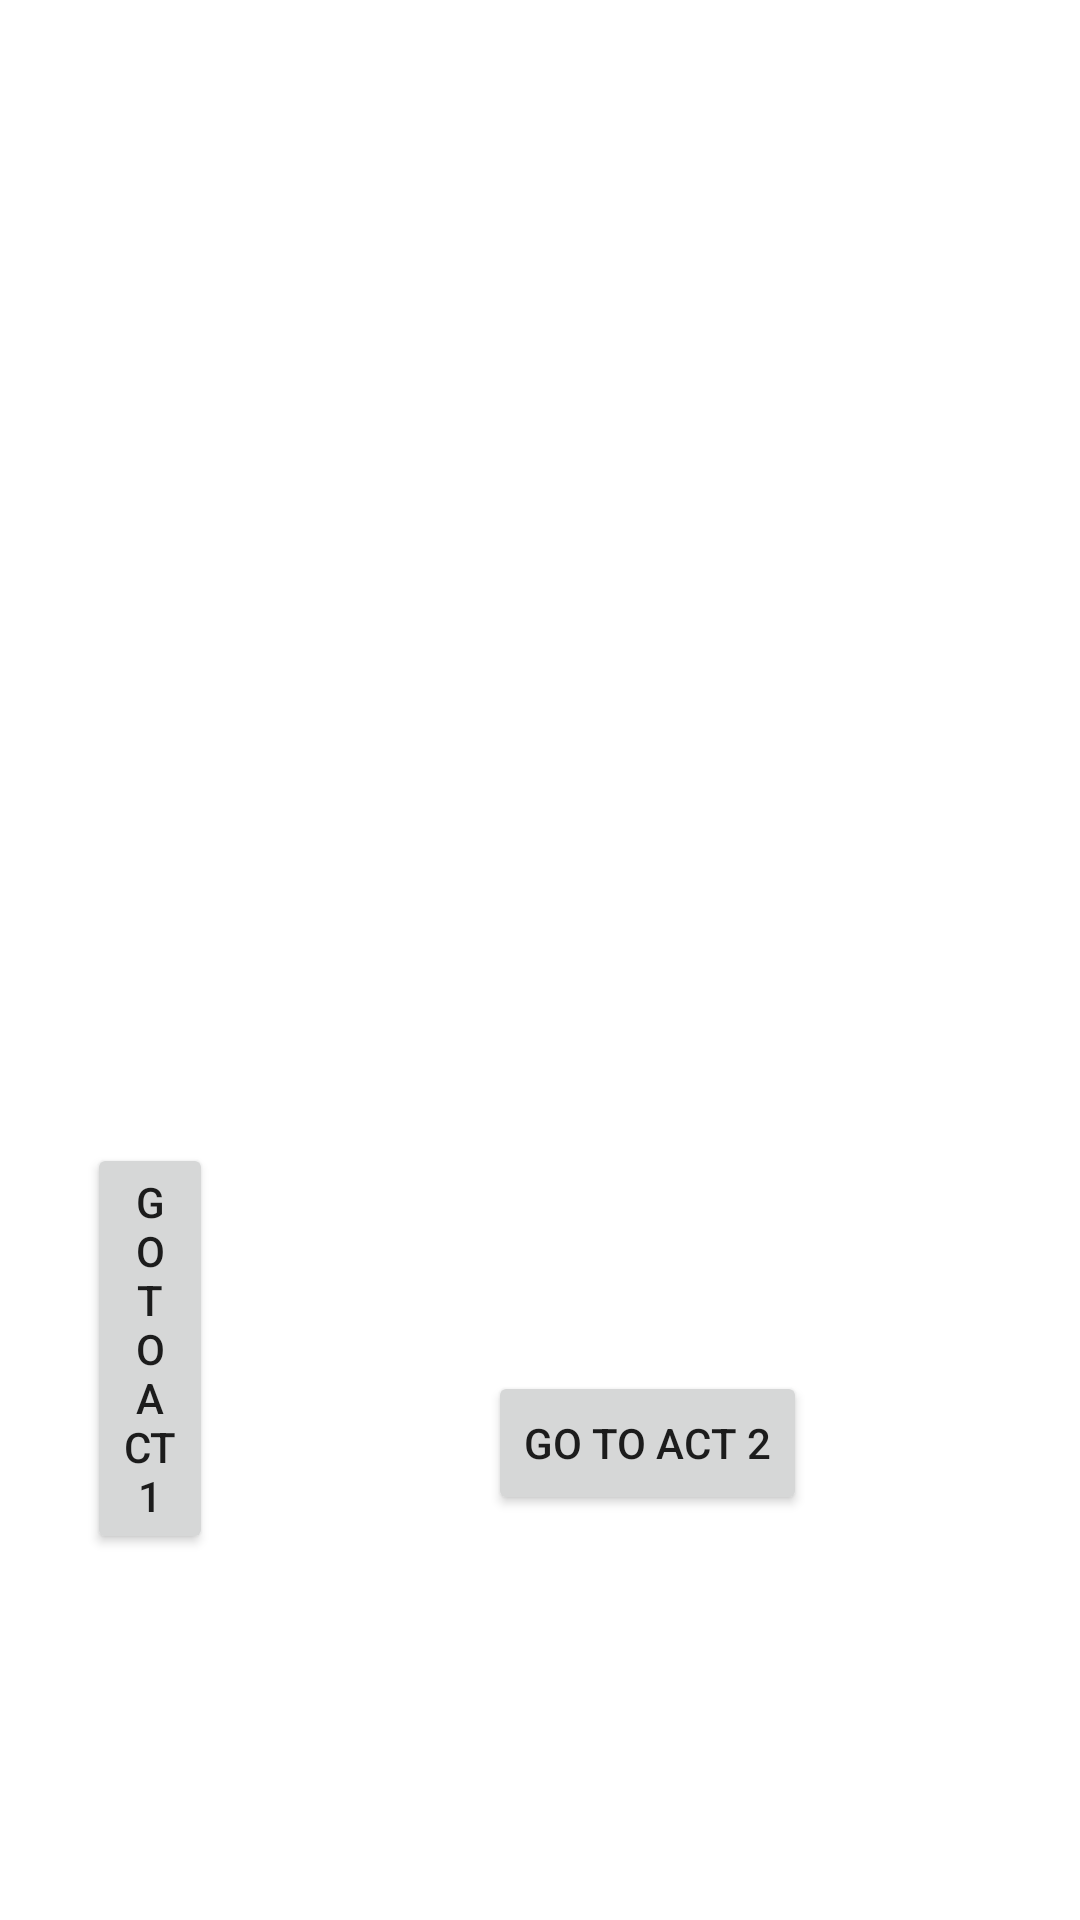

Android layout source for this screen:
<!-- AndroidManifest.xml: application theme Theme.AlOtaibimidT1 -->
<!-- res/layout/activity_main3.xml -->
<?xml version="1.0" encoding="utf-8"?>
<RelativeLayout xmlns:android="http://schemas.android.com/apk/res/android"
    xmlns:app="http://schemas.android.com/apk/res-auto"
    xmlns:tools="http://schemas.android.com/tools"
    android:layout_width="match_parent"
    android:layout_height="match_parent"
    tools:context=".MainActivity3">

    <ListView
        android:layout_width="370dp"
        android:layout_height="472dp">

    </ListView>

    <TextView
        android:id="@+id/textView5"
        android:layout_width="181dp"
        android:layout_height="105dp"
        android:drawableTop="@drawable/koala"
        android:text=" " />

    <Button
        android:id="@+id/button9"
        android:layout_width="wrap_content"
        android:layout_height="wrap_content"
        android:layout_alignParentEnd="true"
        android:layout_alignParentBottom="true"
        android:layout_marginEnd="91dp"
        android:layout_marginBottom="135dp"
        android:text="@string/goto2" />

    <Button
        android:id="@+id/button10"
        android:layout_width="wrap_content"
        android:layout_height="wrap_content"
        android:layout_alignParentStart="true"
        android:layout_alignParentEnd="true"
        android:layout_alignParentBottom="true"
        android:layout_marginStart="29dp"
        android:layout_marginEnd="289dp"
        android:layout_marginBottom="122dp"
        android:text="@string/goto1" />
</RelativeLayout>
<!-- resources referenced by this layout -->
<resources>
  <string name="goto1">Go to Act 1</string>
  <string name="goto2">Go to Act 2</string>
  <style name="Theme.AlOtaibimidT1" parent="Theme.MaterialComponents.DayNight.DarkActionBar">
          
          <item name="colorPrimary">@color/purple_500</item>
          <item name="colorPrimaryVariant">@color/purple_700</item>
          <item name="colorOnPrimary">@color/white</item>
          
          <item name="colorSecondary">@color/teal_200</item>
          <item name="colorSecondaryVariant">@color/teal_700</item>
          <item name="colorOnSecondary">@color/black</item>
          
          <item name="android:statusBarColor" tools:targetApi="l">?attr/colorPrimaryVariant</item>
          
      </style>
  <!-- not gathered from this repository: default colours our renderer supplied (Android Studio template values) -->
  <color name="purple_500">#FF6200EE</color>
  <color name="purple_700">#FF3700B3</color>
  <color name="teal_200">#FF03DAC5</color>
  <color name="teal_700">#FF018786</color>
  <color name="black">#FF000000</color>
  <color name="white">#FFFFFFFF</color>
</resources>
